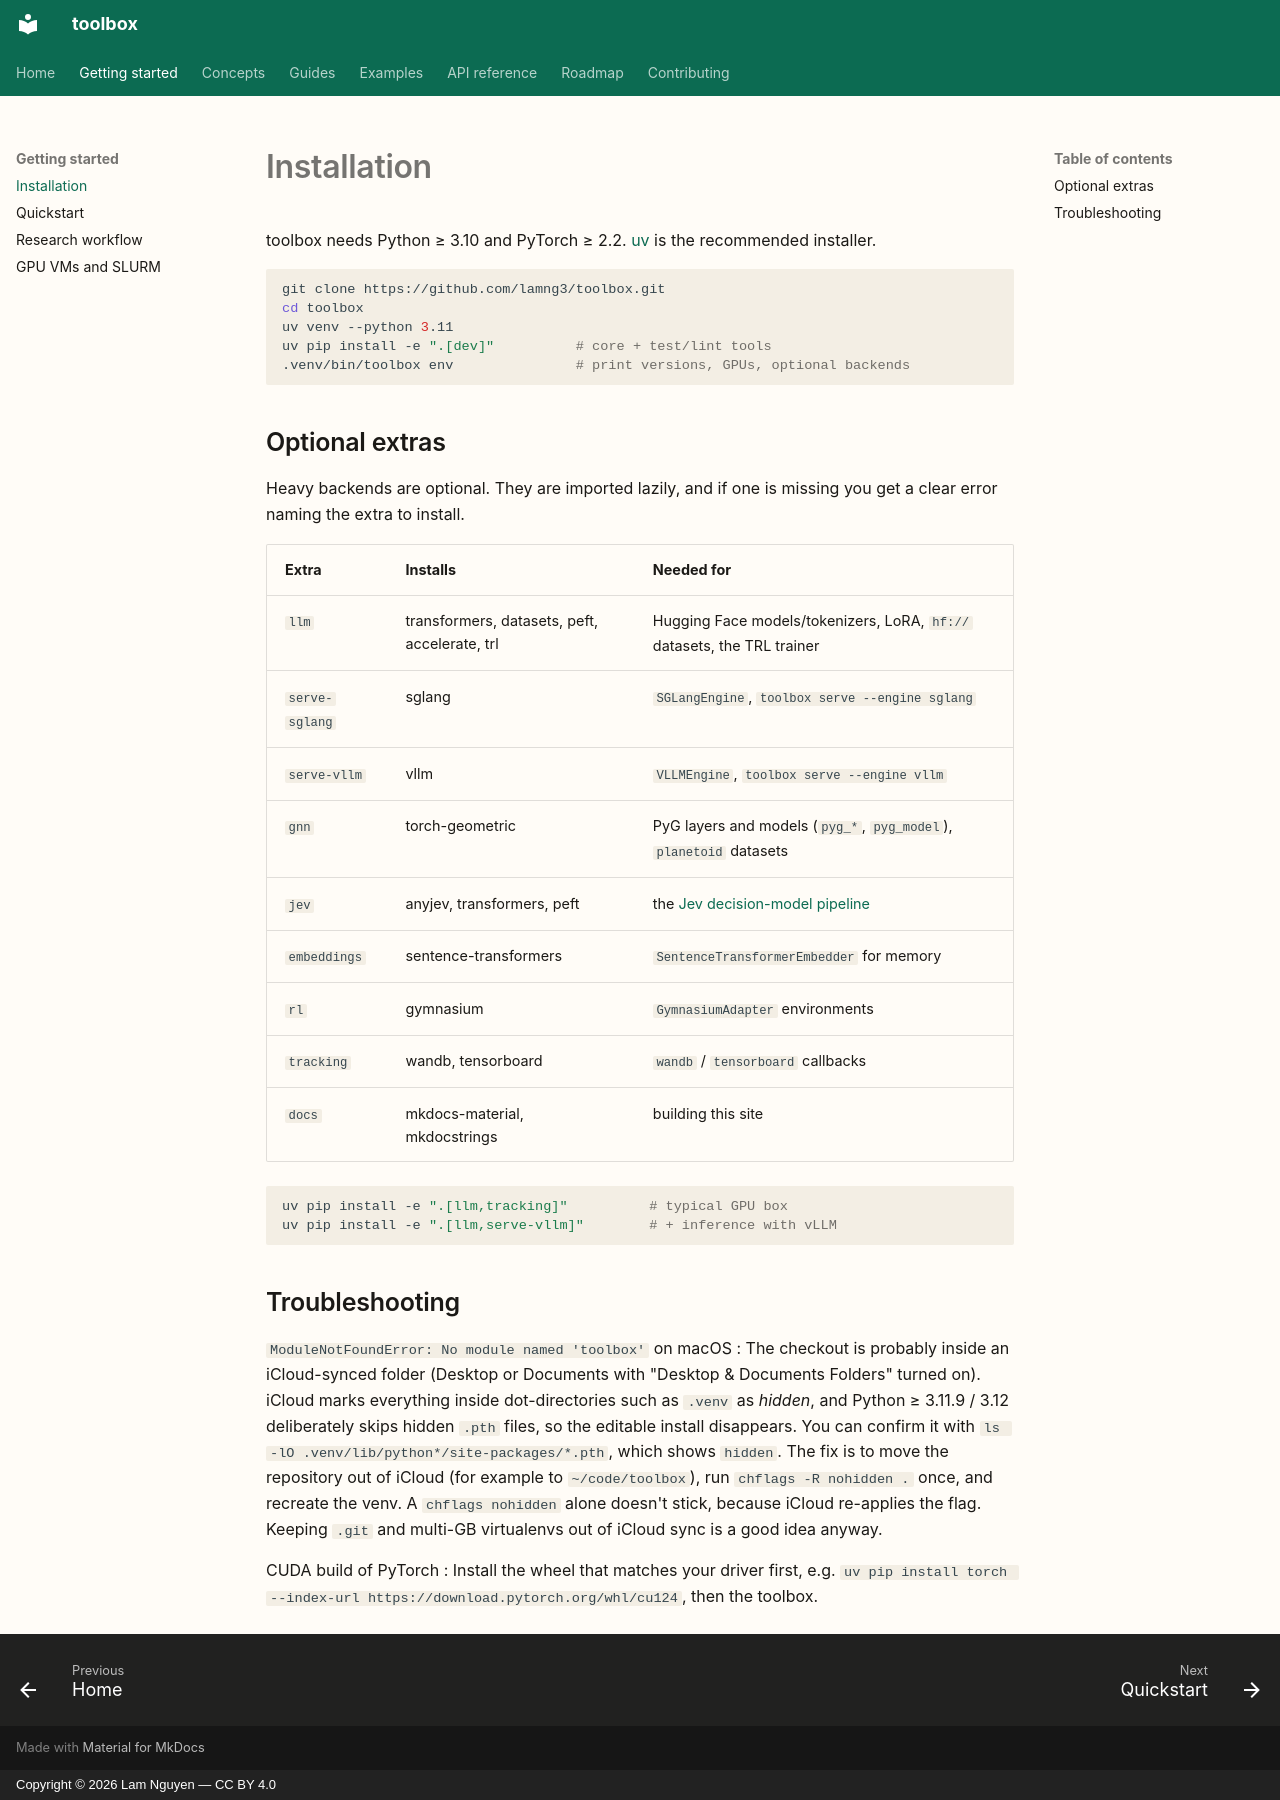

repository: lamng3/toolbox · page: getting-started/installation/index.html · generator: mkdocs · copyright: Copyright © 2026 Lam Nguyen — CC BY 4.0

# Installation

toolbox needs Python ≥ 3.10 and PyTorch ≥ 2.2. [uv](https://docs.astral.sh/uv/) is the
recommended installer.

```bash
git clone https://github.com/lamng3/toolbox.git
cd toolbox
uv venv --python 3.11
uv pip install -e ".[dev]"          # core + test/lint tools
.venv/bin/toolbox env               # print versions, GPUs, optional backends
```

## Optional extras

Heavy backends are optional. They are imported lazily, and if one is missing you get a clear
error naming the extra to install.

| Extra | Installs | Needed for |
| --- | --- | --- |
| `llm` | transformers, datasets, peft, accelerate, trl | Hugging Face models/tokenizers, LoRA, `hf://` datasets, the TRL trainer |
| `serve-sglang` | sglang | `SGLangEngine`, `toolbox serve --engine sglang` |
| `serve-vllm` | vllm | `VLLMEngine`, `toolbox serve --engine vllm` |
| `gnn` | torch-geometric | PyG layers and models (`pyg_*`, `pyg_model`), `planetoid` datasets |
| `jev` | anyjev, transformers, peft | the [Jev decision-model pipeline](../examples/jev.md) |
| `embeddings` | sentence-transformers | `SentenceTransformerEmbedder` for memory |
| `rl` | gymnasium | `GymnasiumAdapter` environments |
| `tracking` | wandb, tensorboard | `wandb` / `tensorboard` callbacks |
| `docs` | mkdocs-material, mkdocstrings | building this site |

```bash
uv pip install -e ".[llm,tracking]"          # typical GPU box
uv pip install -e ".[llm,serve-vllm]"        # + inference with vLLM
```

## Troubleshooting

`ModuleNotFoundError: No module named 'toolbox'` on macOS
:   The checkout is probably inside an iCloud-synced folder (Desktop or Documents with
    "Desktop & Documents Folders" turned on). iCloud marks everything inside dot-directories
    such as `.venv` as *hidden*, and Python ≥ 3.11.9 / 3.12 deliberately skips hidden `.pth`
    files, so the editable install disappears. You can confirm it with
    `ls -lO .venv/lib/python*/site-packages/*.pth`, which shows `hidden`. The fix is to move
    the repository out of iCloud (for example to `~/code/toolbox`), run `chflags -R nohidden .`
    once, and recreate the venv. A `chflags nohidden` alone doesn't stick, because iCloud
    re-applies the flag. Keeping `.git` and multi-GB virtualenvs out of iCloud sync is a good
    idea anyway.

CUDA build of PyTorch
:   Install the wheel that matches your driver first, e.g.
    `uv pip install torch --index-url https://download.pytorch.org/whl/cu124`, then the toolbox.
